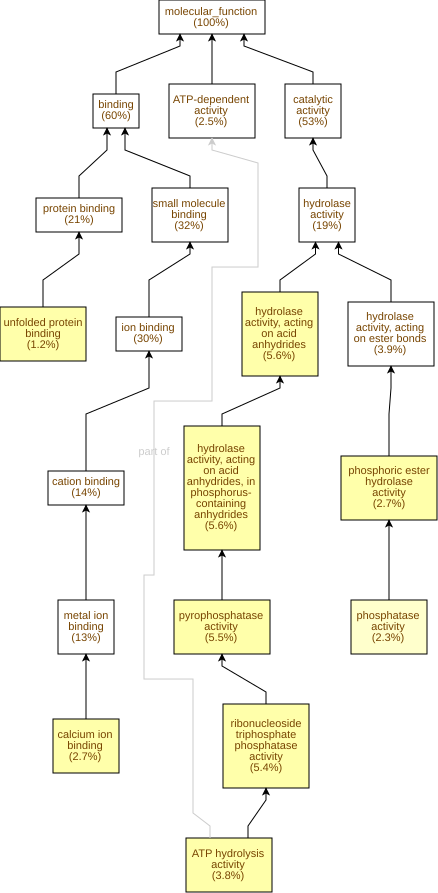

Data behind this chart, as committed beside it:
GO Term	Study #	Study Freq.	Pop. Freq.	p-value	q-value	name	gene products
GO:0017111	83	5.4%	3.2%	5.65E-7	3.88E-4	ribonucleoside triphosphate phosphatase …	Cc01g17400,Cc10g12180,Cc09g05750,Cc07g18…
GO:0051082	19	1.2%	0.36%	7.86E-7	3.88E-4	unfolded protein binding	Cc02g13840,Cc11g13640,Cc10g11150,Cc04g05…
GO:0016887	58	3.8%	2.0%	1.44E-6	3.88E-4	ATP hydrolysis activity	Cc01g17400,Cc10g12180,Cc09g05750,Cc07g18…
GO:0016462	85	5.5%	3.3%	1.55E-6	3.88E-4	pyrophosphatase activity	Cc01g17400,Cc10g12180,Cc09g05750,Cc07g18…
GO:0016818	86	5.6%	3.4%	1.94E-6	3.88E-4	hydrolase activity, acting on acid anhyd…	Cc04g03430,Cc01g17400,Cc10g12180,Cc09g05…
GO:0016817	86	5.6%	3.4%	2.29E-6	3.88E-4	hydrolase activity, acting on acid anhyd…	Cc04g03430,Cc01g17400,Cc10g12180,Cc09g05…
GO:0005509	41	2.7%	1.3%	5.87E-6	5.75E-4	calcium ion binding	Cc08g15500,Cc06g18530,Cc08g08290,Cc09g02…
GO:0042578	42	2.7%	1.4%	6.22E-6	5.75E-4	phosphoric ester hydrolase activity	Cc04g02120,Cc01g14790,Cc02g18920,Cc02g07…
GO:0016791	35	2.3%	1.1%	2.38E-5	1.82E-3	phosphatase activity	Cc04g02120,Cc01g14790,Cc02g07430,Cc09g10…
GO:0016787	285	19%	15%	1.76E-4	0.0121	hydrolase activity	Cc11g15940,Cc03g08990,Cc03g03180,Cc08g11…
GO:0051087	7	0.46%	0.1%	4.12E-4	0.0257	protein-folding chaperone binding	Cc01g14550,Cc01g05820,Cc05g14280,Cc06g23…
GO:0016703	4	0.26%	0.03%	5.51E-4	0.0315	oxidoreductase activity, acting on singl…	Cc08g06700,Cc01g10220,Cc01g00670,Cc02g21…
GO:0003755	14	0.91%	0.36%	8.55E-4	0.0451	peptidyl-prolyl cis-trans isomerase acti…	Cc01g14220,Cc01g16410,Cc02g07590,Cc11g14…
GO:0016859	14	0.91%	0.37%	1.04E-3	0.0512	cis-trans isomerase activity	Cc01g14220,Cc01g16410,Cc02g07590,Cc11g14…
GO:0016860	9	0.59%	0.19%	1.62E-3	0.074	intramolecular oxidoreductase activity	Cc07g09040,Cc09g07140,Cc09g03670,Cc05g10…
GO:0008289	26	1.7%	0.93%	1.76E-3	0.0753	lipid binding	Cc06g18430,Cc01g16150,Cc11g14370,Cc03g04…
GO:0031072	5	0.33%	0.07%	2.01E-3	0.0813	heat shock protein binding	Cc02g21370,Cc06g23520,Cc06g15710,Cc02g27…
GO:0016830	15	0.98%	0.44%	2.49E-3	0.095	carbon-carbon lyase activity	Cc11g11130,Cc01g17720,Cc02g16950,Cc02g09…
GO:0016701	11	0.72%	0.29%	3.22E-3	0.116	oxidoreductase activity, acting on singl…	Cc02g28080,Cc03g04260,Cc04g02360,Cc06g17…
GO:0010277	3	0.2%	0.03%	4.24E-3	0.145	chlorophyllide a oxygenase activity	Cc08g06700,Cc01g10220,Cc01g00670
GO:0008878	3	0.2%	0.03%	4.24E-3	0.145	glucose-1-phosphate adenylyltransferase …	Cc10g02590,Cc02g17340,Cc03g03330
GO:0070001	16	1.0%	0.52%	4.84E-3	0.151	aspartic-type peptidase activity	Cc05g03500,Cc08g14840,Cc01g10070,Cc07g11…
GO:0004190	16	1.0%	0.52%	4.84E-3	0.151	aspartic-type endopeptidase activity	Cc05g03500,Cc08g14840,Cc01g10070,Cc07g11…
GO:0043169	211	14%	12%	5.61E-3	0.16	cation binding	Cc08g15500,Cc08g16830,Cc11g14730,Cc08g12…
GO:0060590	4	0.26%	0.05%	5.95E-3	0.163	ATPase regulator activity	Cc01g05820,Cc05g14280,Cc06g23520,Cc06g15…
GO:0016853	51	3.3%	2.3%	6.08E-3	0.163	isomerase activity	Cc04g03430,Cc01g17400,Cc10g10160,Cc02g18…
GO:0046872	204	13%	11%	9.39E-3	0.239	metal ion binding	Cc08g15500,Cc08g16830,Cc11g14730,Cc08g12…
GO:0016813	3	0.2%	0.03%	9.77E-3	0.239	hydrolase activity, acting on carbon-nit…	Cc04g07930,Cc09g05270,Cc09g05280
GO:0042803	3	0.2%	0.03%	9.77E-3	0.239	protein homodimerization activity	Cc01g05820,Cc02g36930,Cc05g14280
GO:0042802	3	0.2%	0.03%	9.77E-3	0.239	identical protein binding	Cc01g05820,Cc02g36930,Cc05g14280
GO:0019139	3	0.2%	0.03%	9.77E-3	0.239	cytokinin dehydrogenase activity	Cc10g02380,Cc02g30100,Cc08g01180
GO:0000774	2	0.13%	0.01%	0.011	0.239	adenyl-nucleotide exchange factor activi…	Cc01g05820,Cc05g14280
GO:0051879	2	0.13%	0.01%	0.011	0.239	Hsp90 protein binding	Cc06g23520,Cc06g15710
GO:0016863	2	0.13%	0.01%	0.011	0.239	intramolecular oxidoreductase activity, …	Cc09g03670,Cc01g15960
GO:0003980	2	0.13%	0.01%	0.011	0.239	UDP-glucose:glycoprotein glucosyltransfe…	Cc02g22690,Cc02g22700
GO:0004001	2	0.13%	0.01%	0.011	0.239	adenosine kinase activity	Cc06g04020,Cc01g04370
GO:0016667	15	0.98%	0.52%	0.0115	0.239	oxidoreductase activity, acting on a sul…	Cc04g03980,Cc01g18820,Cc07g16210,Cc06g18…
GO:0016831	10	0.65%	0.29%	0.0118	0.239	carboxy-lyase activity	Cc11g11130,Cc01g17720,Cc05g11120,Cc02g09…
GO:0046982	14	0.91%	0.48%	0.0128	0.239	protein heterodimerization activity	Cc11g16840,Cc01g12380,Cc01g12050,Cc02g32…
GO:0043177	9	0.59%	0.26%	0.0147	0.252	organic acid binding	Cc02g07220,Cc07g06790,Cc05g06480,Cc03g01…
GO:0031406	9	0.59%	0.26%	0.0147	0.252	carboxylic acid binding	Cc02g07220,Cc07g06790,Cc05g06480,Cc03g01…
GO:0034061	5	0.33%	0.1%	0.0154	0.252	DNA polymerase activity	Cc02g23760,Cc02g33310,Cc02g15690,Cc07g18…
GO:0003887	5	0.33%	0.1%	0.0154	0.252	DNA-directed DNA polymerase activity	Cc02g23760,Cc02g33310,Cc02g15690,Cc07g18…
GO:0030151	3	0.2%	0.04%	0.018	0.281	molybdenum ion binding	Cc07g00790,Cc09g04980,Cc10g14390
GO:0003905	3	0.2%	0.04%	0.018	0.281	alkylbase DNA N-glycosylase activity	Cc04g05090,Cc06g15700,Cc06g15000
GO:0004332	3	0.2%	0.04%	0.018	0.281	fructose-bisphosphate aldolase activity	Cc02g16950,Cc05g15430,Cc11g09330
GO:0019825	3	0.2%	0.04%	0.018	0.281	oxygen binding	Cc02g10520,Cc02g30740,Cc02g18030
GO:0015036	11	0.72%	0.38%	0.0256	0.366	disulfide oxidoreductase activity	Cc04g03980,Cc11g02640,Cc01g18820,Cc07g16…
GO:0016836	9	0.59%	0.29%	0.0275	0.385	hydro-lyase activity	Cc05g10660,Cc07g20900,Cc06g05880,Cc11g14…
GO:0051287	11	0.72%	0.38%	0.0289	0.397	NAD binding	Cc04g00470,Cc01g15690,Cc06g09910,Cc11g00…
GO:0033926	3	0.2%	0.05%	0.0291	0.397	endo-alpha-N-acetylgalactosaminidase act…	Cc01g09590,Cc02g09920,Cc02g16580
GO:0070566	3	0.2%	0.05%	0.0291	0.397	adenylyltransferase activity	Cc10g02590,Cc02g17340,Cc03g03330
GO:0140142	3	0.2%	0.05%	0.0291	0.397	nucleocytoplasmic carrier activity	Cc02g00350,Cc06g03650,Cc03g01190
GO:0019001	34	2.2%	1.6%	0.0293	0.397	guanyl nucleotide binding	Cc04g06320,Cc07g16280,Cc08g08950,Cc02g39…
GO:0004124	2	0.13%	0.02%	0.0306	0.397	cysteine synthase activity	Cc02g38200,Cc03g14430
GO:0044183	2	0.13%	0.02%	0.0306	0.397	protein folding chaperone	Cc10g03220,Cc02g28010
GO:0042132	2	0.13%	0.02%	0.0306	0.397	fructose 1,6-bisphosphate 1-phosphatase …	Cc06g01860,Cc10g14740
GO:0016639	2	0.13%	0.02%	0.0306	0.397	oxidoreductase activity, acting on the C…	Cc06g22970,Cc02g01700
GO:0019206	2	0.13%	0.02%	0.0306	0.397	nucleoside kinase activity	Cc06g04020,Cc01g04370
GO:0046857	2	0.13%	0.02%	0.0306	0.397	oxidoreductase activity, acting on other…	Cc10g09110,Cc10g14390
... 626 more rows
